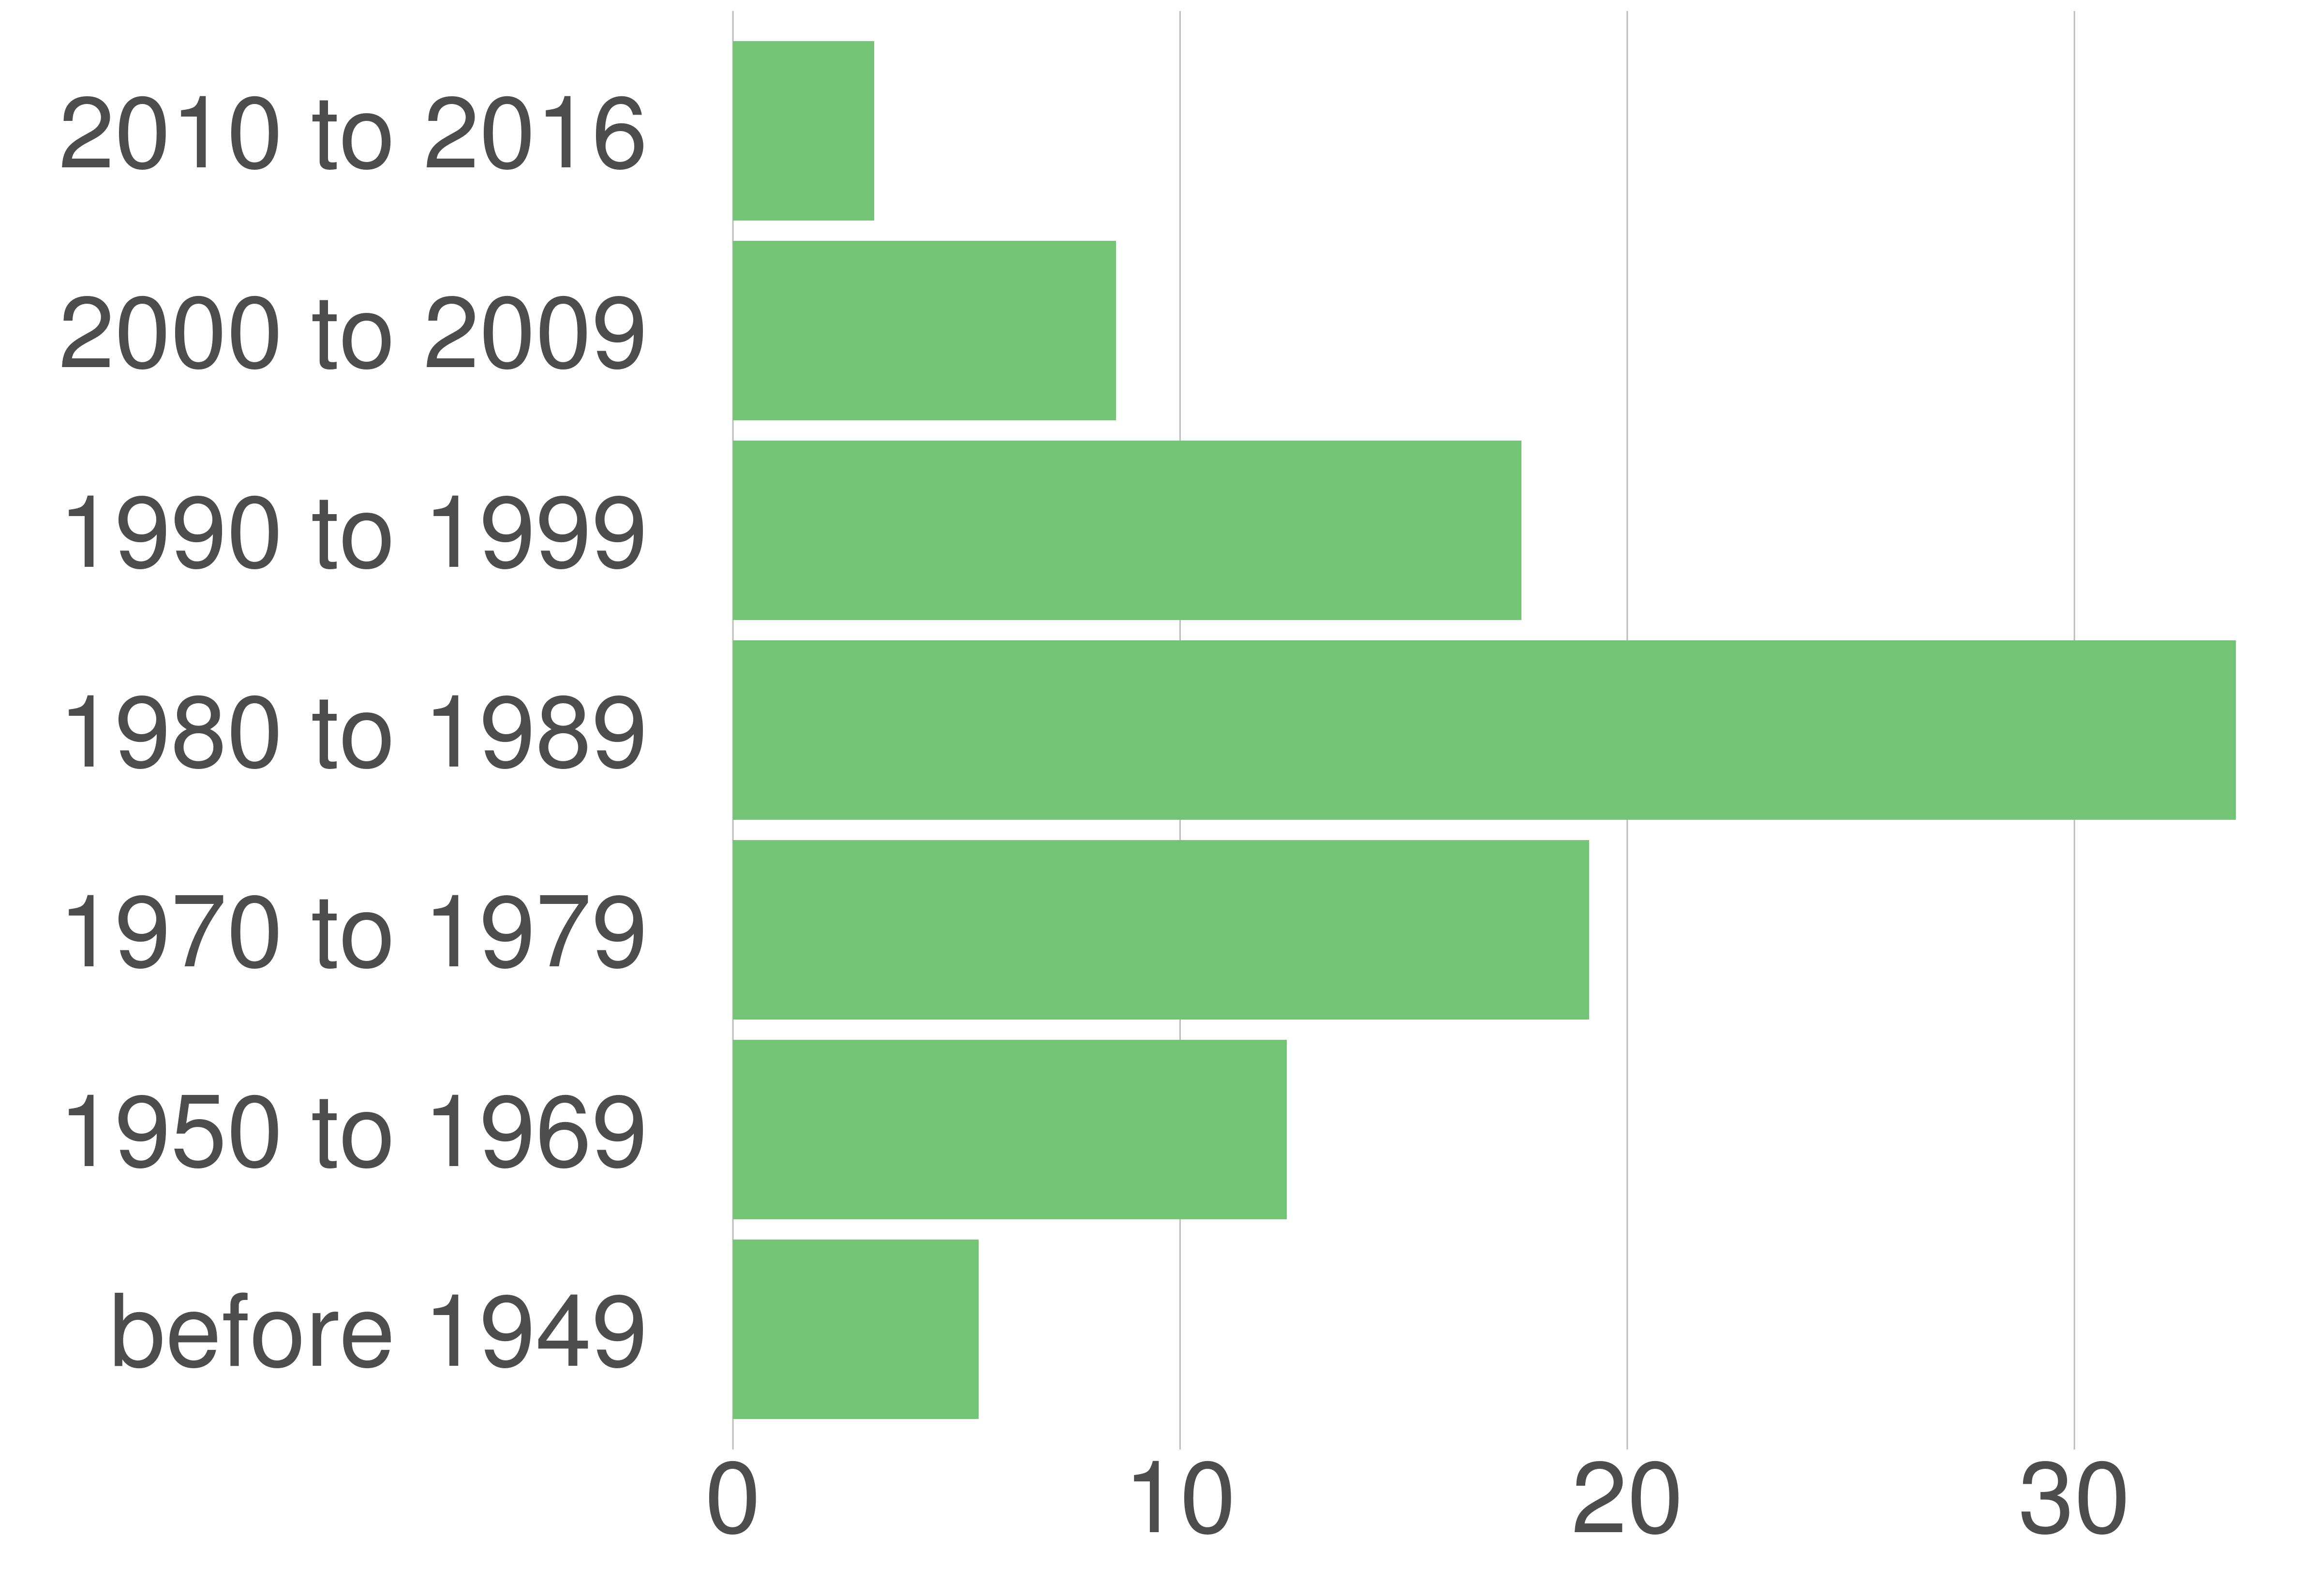

Source data for this figure (header and first rows):
variable, value, value_prop
before 1949, 738, 5.49
1950 to 1969, 1667, 12.39
1970 to 1979, 2576, 19.15
1980 to 1989, 4521, 33.61
1990 to 1999, 2371, 17.63
2000 to 2009, 1153, 8.57
2010 to 2016, 425, 3.16
